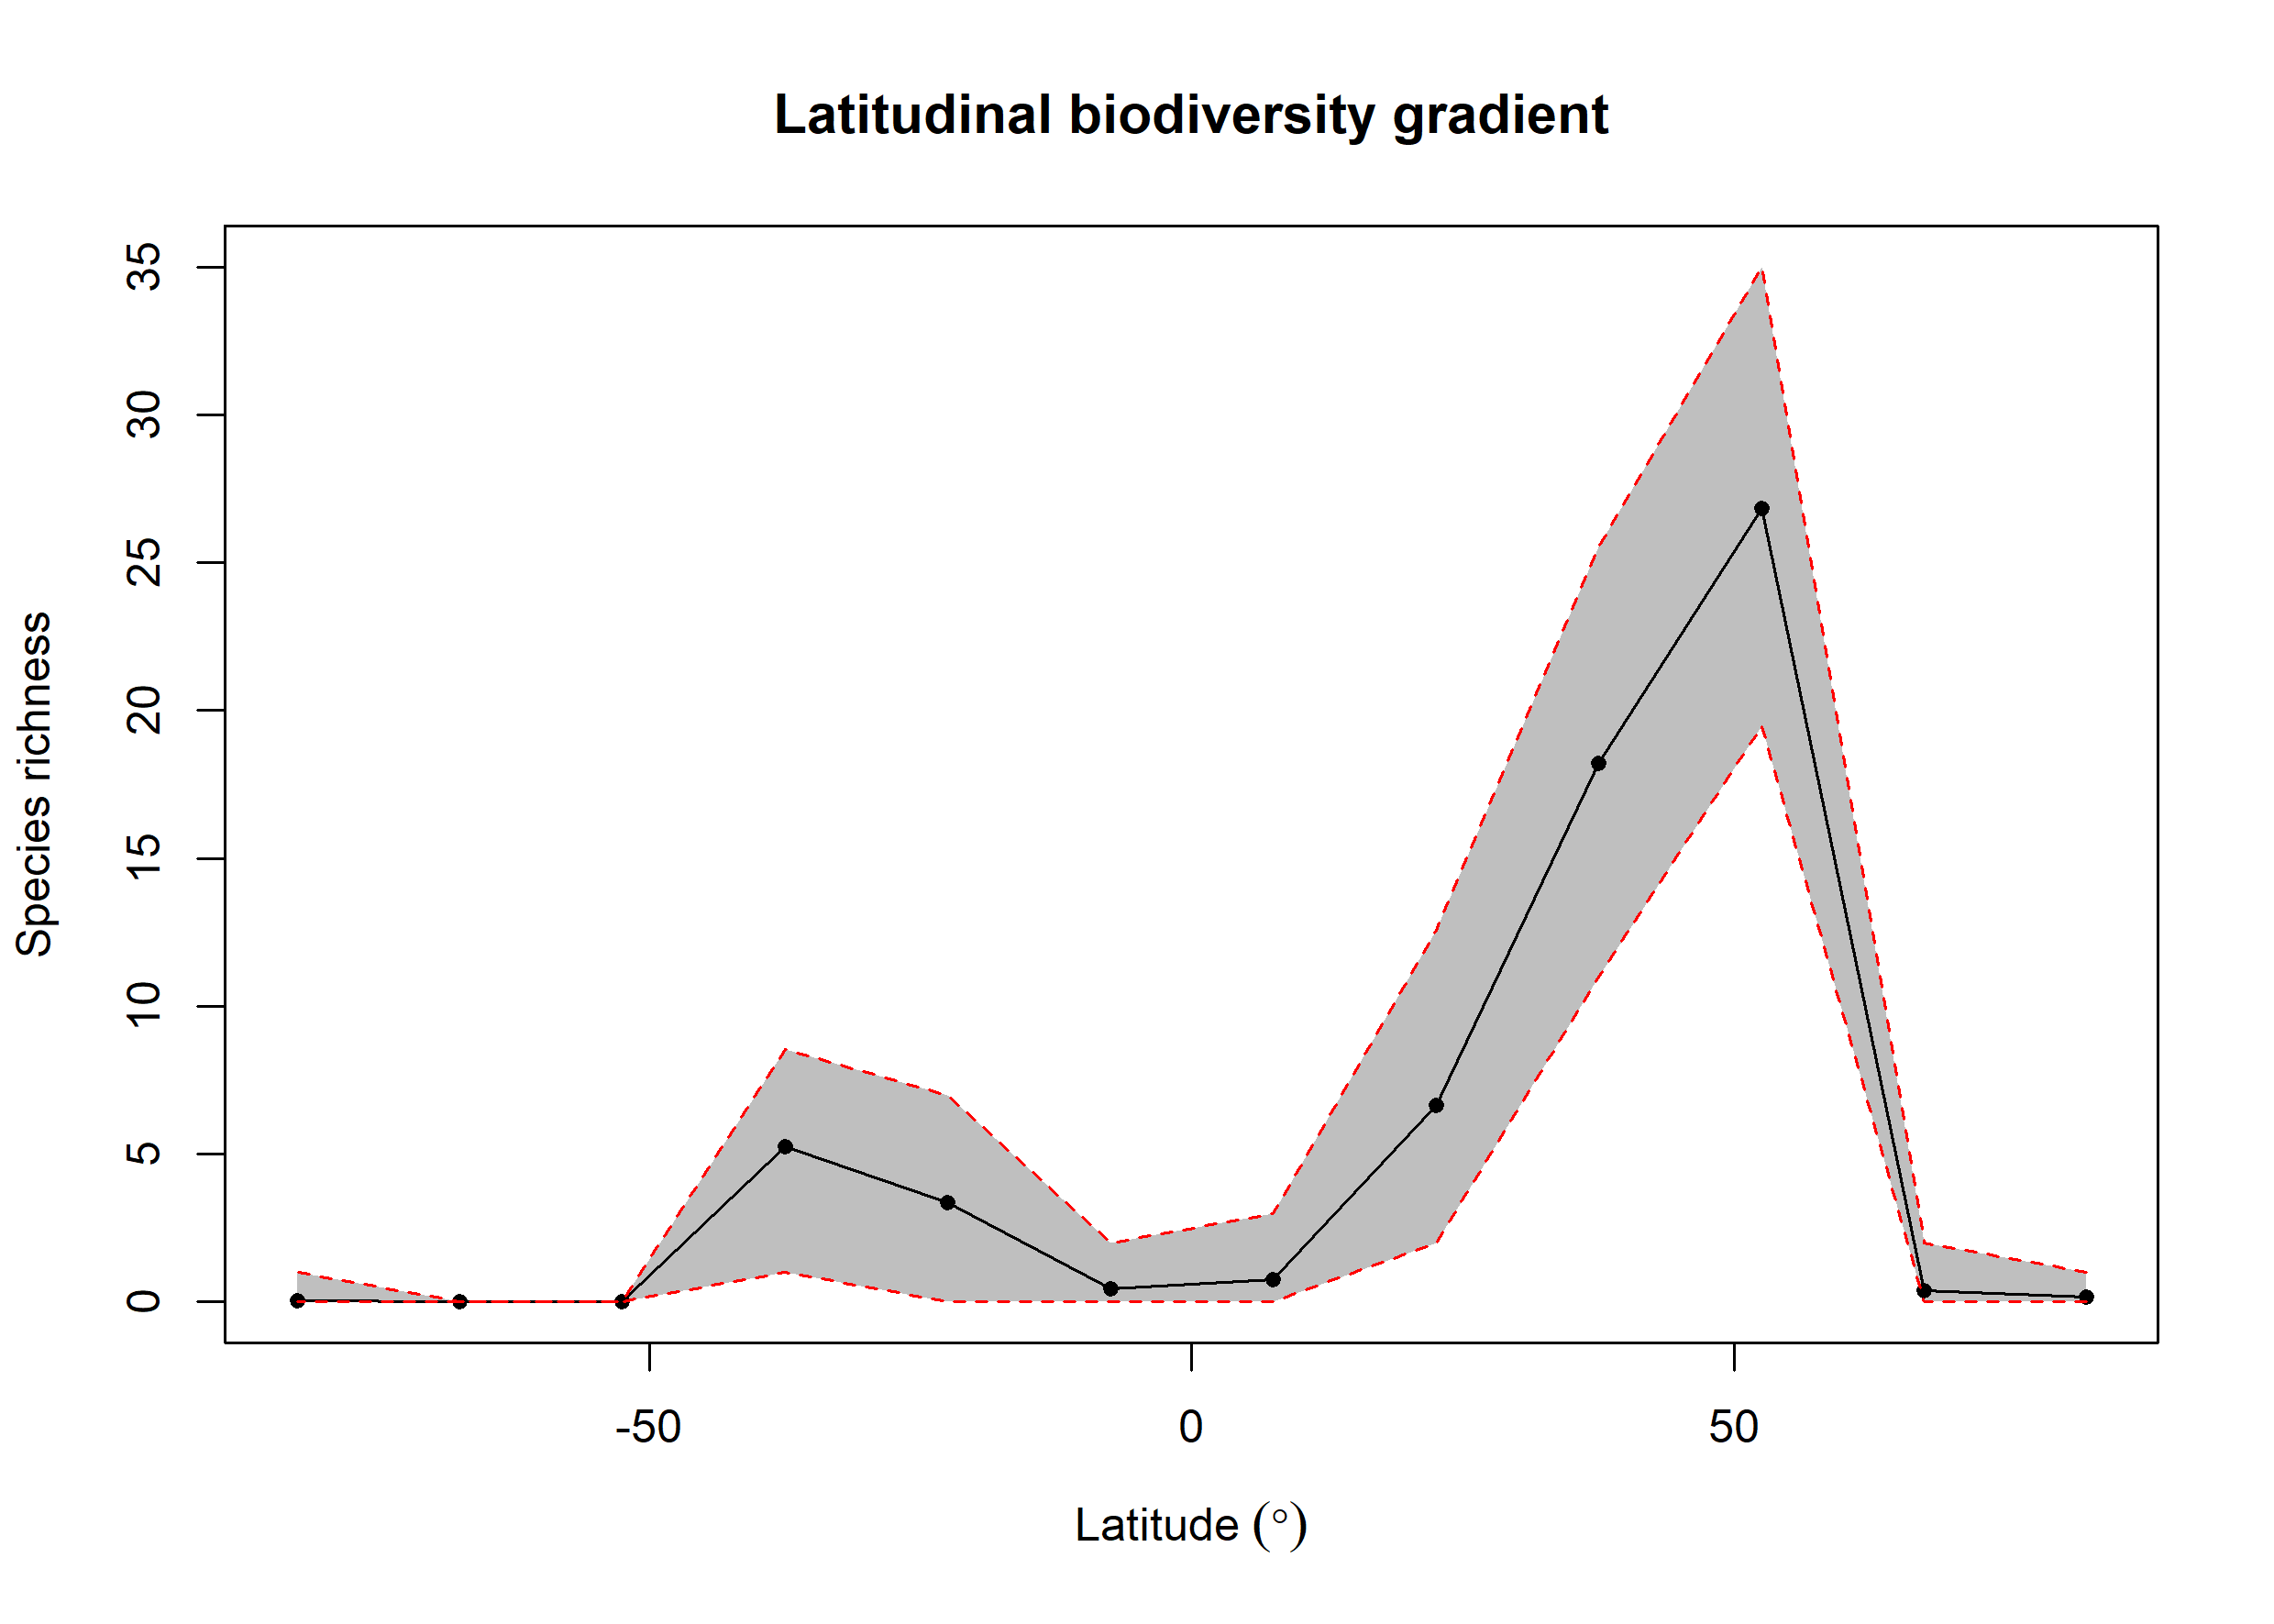

The file beside this chart, header and first rows:
bin, max, min, mid, hemisphere, mean_richness, CI.Lower, CI.Upper
1, 90, 75, 82.5, N, 0.18, 0, 1
2, 75, 60, 67.5, N, 0.37, 0, 2
3, 60, 45, 52.5, N, 26.82, 19.48, 35
4, 45, 30, 37.5, N, 18.22, 11, 25.52
5, 30, 15, 22.5, N, 6.65, 2, 12.57
6, 15, 0, 7.5, N, 0.75, 0, 3
7, 0, -15, -7.5, S, 0.45, 0, 2
8, -15, -30, -22.5, S, 3.37, 0, 7
9, -30, -45, -37.5, S, 5.25, 1, 8.525
10, -45, -60, -52.5, S, 0, 0, 0
11, -60, -75, -67.5, S, 0, 0, 0
12, -75, -90, -82.5, S, 0.04, 0, 1
